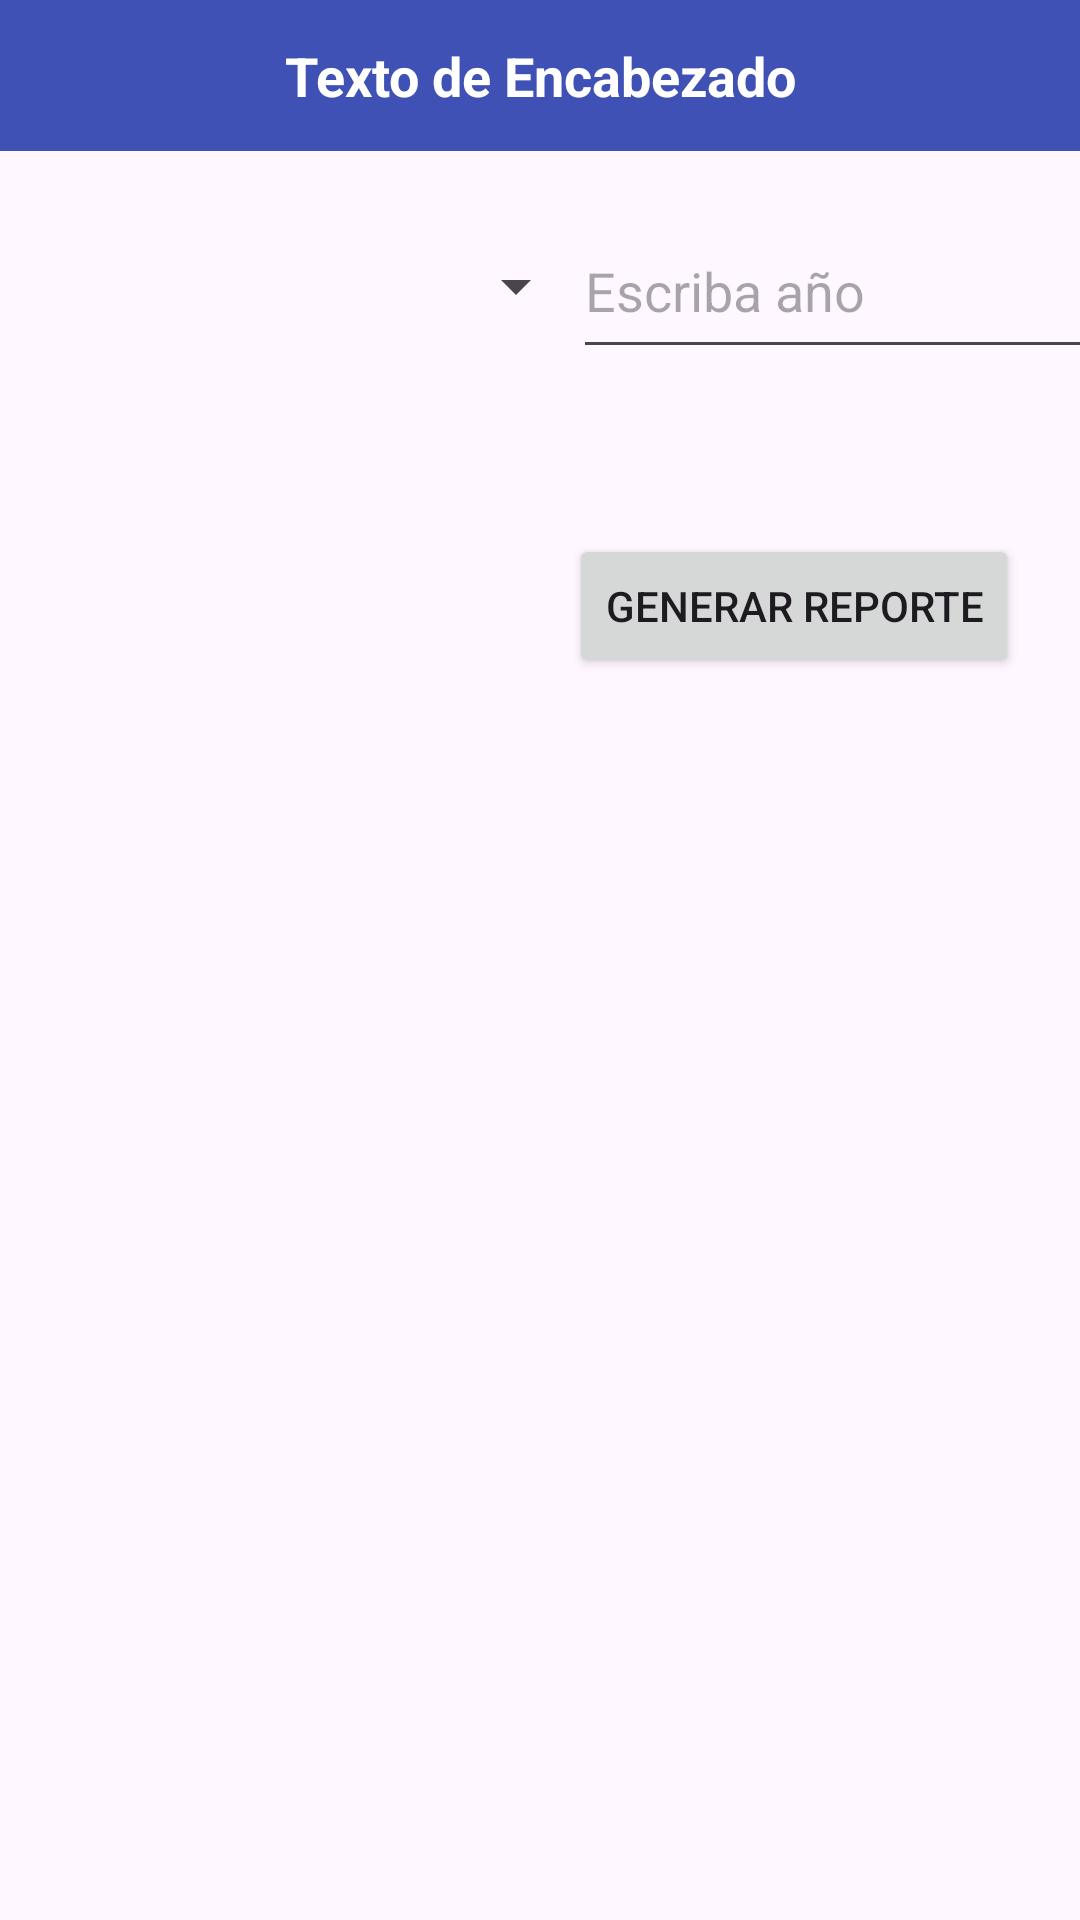

Produce the Android XML layout that renders to this screen, including the resource entries it uses.
<!-- AndroidManifest.xml: application theme Theme.GestorTecnicentro -->
<!-- res/layout/activity_reporte_servicios.xml -->
<?xml version="1.0" encoding="utf-8"?>
<androidx.constraintlayout.widget.ConstraintLayout
    xmlns:android="http://schemas.android.com/apk/res/android"
    xmlns:app="http://schemas.android.com/apk/res-auto"
    android:layout_width="match_parent"
    android:layout_height="match_parent">

    <include
        android:id="@+id/incluirEncabezado"
        layout="@layout/layout_encabezados"
        app:layout_constraintTop_toTopOf="parent"
        app:layout_constraintStart_toStartOf="parent"
        app:layout_constraintEnd_toEndOf="parent" />

    <androidx.constraintlayout.widget.ConstraintLayout
        android:id="@+id/arriba"
        android:layout_width="match_parent"
        android:layout_height="200dp"
        app:layout_constraintEnd_toEndOf="parent"
        app:layout_constraintHorizontal_bias="0.0"
        app:layout_constraintStart_toStartOf="parent"
        app:layout_constraintTop_toBottomOf="@id/incluirEncabezado">

        <Spinner
            android:id="@+id/inputMeses"
            android:layout_width="180dp"
            android:layout_height="55dp"
            android:layout_marginStart="16dp"
            android:translationY="-55dp"
            app:layout_constraintBottom_toBottomOf="parent"
            app:layout_constraintStart_toStartOf="parent"
            app:layout_constraintTop_toTopOf="parent" />

        <EditText
            android:id="@+id/inputAño"
            android:layout_width="180dp"
            android:layout_height="55dp"
            android:layout_marginStart="8dp"
            android:hint="Escriba año"
            android:inputType="number"
            android:translationY="-55dp"
            app:layout_constraintBottom_toBottomOf="parent"
            app:layout_constraintEnd_toEndOf="parent"
            app:layout_constraintHorizontal_bias="0.542"
            app:layout_constraintStart_toEndOf="@+id/inputMeses"
            app:layout_constraintTop_toTopOf="parent" />

        <Button
            android:id="@+id/btnGenerarRis"
            android:layout_width="wrap_content"
            android:layout_height="wrap_content"
            android:text="Generar Reporte"
            android:onClick="GenerarRis"
            app:layout_constraintBottom_toBottomOf="parent"
            app:layout_constraintEnd_toEndOf="parent"
            app:layout_constraintHorizontal_bias="0.903"
            app:layout_constraintStart_toStartOf="parent"
            app:layout_constraintTop_toBottomOf="@+id/inputAño"
            app:layout_constraintVertical_bias="0.0" />
    </androidx.constraintlayout.widget.ConstraintLayout>

    <ScrollView
        android:layout_width="0dp"
        android:layout_height="0dp"
        android:fillViewport="true"
        app:layout_constraintTop_toBottomOf="@id/arriba"
        app:layout_constraintBottom_toBottomOf="parent"
        app:layout_constraintStart_toStartOf="parent"
        app:layout_constraintEnd_toEndOf="parent">

        <LinearLayout
            android:id="@+id/contenedorReporte"
            android:layout_width="match_parent"
            android:layout_height="wrap_content"
            android:orientation="vertical"
            android:padding="8dp" />
    </ScrollView>

</androidx.constraintlayout.widget.ConstraintLayout>
<!-- res/layout/layout_encabezados.xml (included above) -->
<?xml version="1.0" encoding="utf-8"?>
<LinearLayout xmlns:android="http://schemas.android.com/apk/res/android"
    android:id="@+id/TituloEncabezado"
    android:layout_width="match_parent"
    android:layout_height="wrap_content"
    android:background="#3F51B5"
    android:orientation="vertical"
    android:paddingStart="13dp"
    android:paddingEnd="13dp"
    android:paddingTop="13dp"
    android:paddingBottom="13dp">

    <TextView
        android:id="@+id/tvTextoEncabezado"
        android:layout_width="match_parent"
        android:layout_height="wrap_content"
        android:gravity="center"
        android:text="Texto de Encabezado"
        android:textColor="@android:color/white"
        android:textSize="18sp"
        android:textStyle="bold" />
</LinearLayout>
<!-- resources referenced by this layout -->
<resources>
  <style name="Theme.GestorTecnicentro" parent="Base.Theme.GestorTecnicentro" />
  <style name="Base.Theme.GestorTecnicentro" parent="Theme.Material3.DayNight.NoActionBar">
          
          
          
      </style>
</resources>
